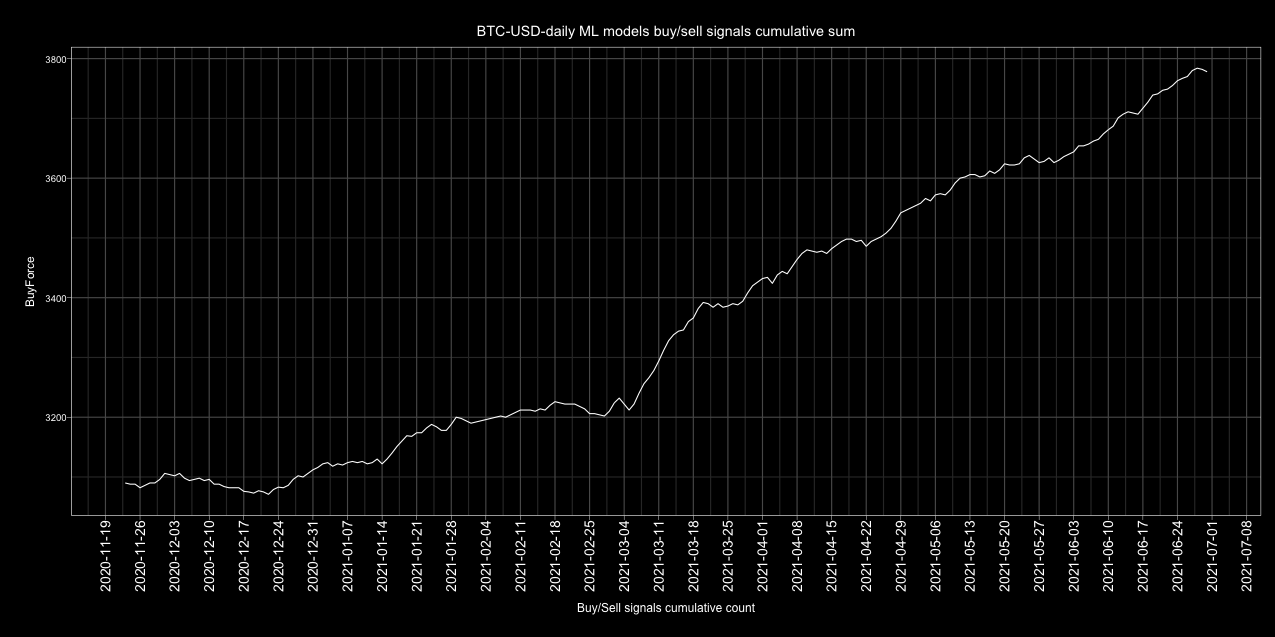

The file beside this chart, header and first rows:
Date, buy, sell, Action, ActionID
2017-01-01, 18, 2, buy, 1
2017-01-02, 20, 0, buy, 1
2017-01-03, 20, 0, buy, 1
2017-01-04, 16, 4, buy, 1
2017-01-05, 5, 15, sell, 0
2017-01-06, 7, 13, sell, 0
2017-01-07, 9, 11, sell, 0
2017-01-08, 15, 5, buy, 1
2017-01-09, 9, 11, sell, 0
2017-01-10, 13, 7, buy, 1
2017-01-11, 12, 8, buy, 1
2017-01-12, 13, 7, buy, 1
2017-01-13, 17, 3, buy, 1
2017-01-14, 18, 2, buy, 1
2017-01-15, 12, 8, buy, 1
2017-01-16, 17, 3, buy, 1
2017-01-17, 19, 1, buy, 1
2017-01-18, 17, 3, buy, 1
2017-01-19, 12, 8, buy, 1
2017-01-20, 10, 10, neutral, 2
2017-01-21, 17, 3, buy, 1
2017-01-22, 14, 6, buy, 1
2017-01-23, 6, 14, sell, 0
2017-01-24, 3, 17, sell, 0
2017-01-25, 13, 7, buy, 1
2017-01-26, 15, 5, buy, 1
2017-01-27, 19, 1, buy, 1
2017-01-28, 15, 5, buy, 1
2017-01-29, 14, 6, buy, 1
2017-01-30, 16, 4, buy, 1
2017-01-31, 20, 0, buy, 1
2017-02-01, 20, 0, buy, 1
2017-02-02, 17, 3, buy, 1
2017-02-03, 18, 2, buy, 1
2017-02-04, 10, 10, neutral, 2
2017-02-05, 8, 12, sell, 0
2017-02-06, 8, 12, sell, 0
2017-02-07, 16, 4, buy, 1
2017-02-08, 10, 10, neutral, 2
2017-02-09, 0, 20, sell, 0
2017-02-10, 2, 18, sell, 0
2017-02-11, 9, 11, sell, 0
2017-02-12, 7, 13, sell, 0
2017-02-13, 7, 13, sell, 0
2017-02-14, 13, 7, buy, 1
2017-02-15, 16, 4, buy, 1
2017-02-16, 17, 3, buy, 1
2017-02-17, 18, 2, buy, 1
2017-02-18, 15, 5, buy, 1
2017-02-19, 14, 6, buy, 1
2017-02-20, 16, 4, buy, 1
2017-02-21, 19, 1, buy, 1
2017-02-22, 19, 1, buy, 1
2017-02-23, 19, 1, buy, 1
2017-02-24, 16, 4, buy, 1
2017-02-25, 6, 14, sell, 0
2017-02-26, 11, 9, buy, 1
2017-02-27, 20, 0, buy, 1
2017-02-28, 20, 0, buy, 1
2017-03-01, 18, 2, buy, 1
... 1,582 more rows
